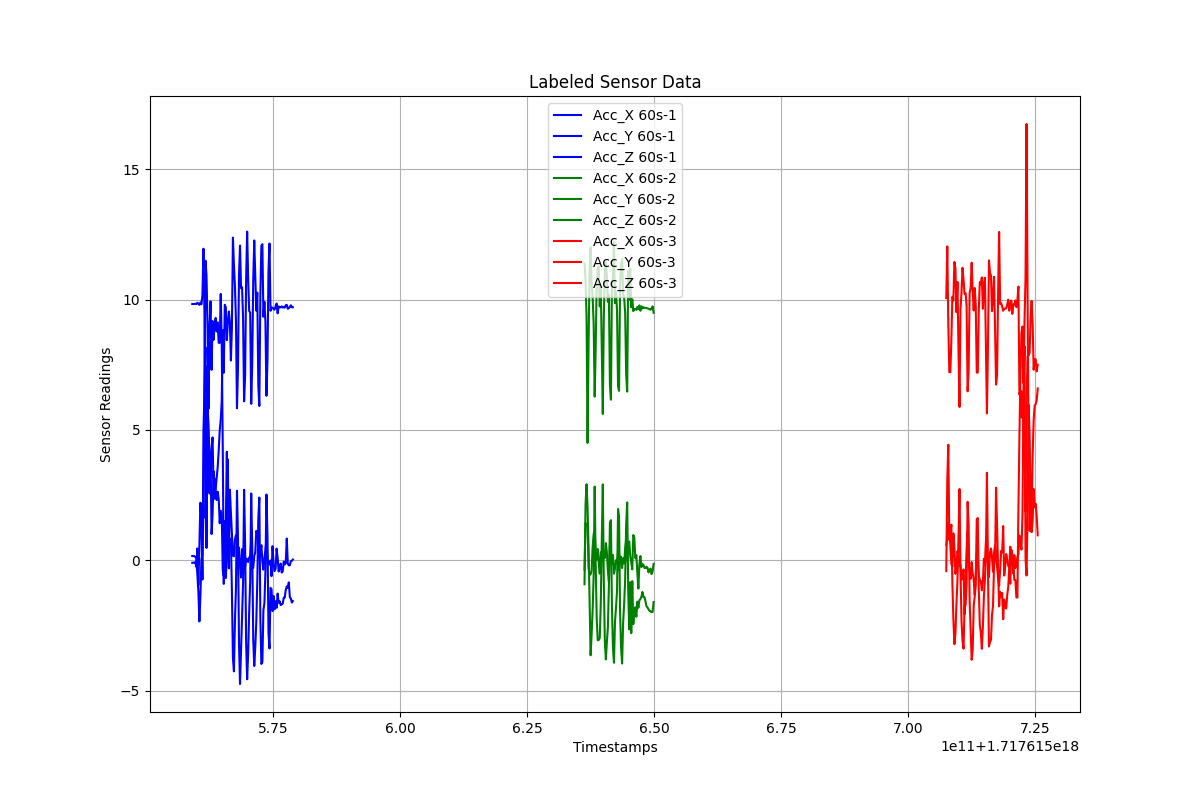

The data file committed next to this chart (first rows):
Timestamps, Acc_X, Acc_Y, Acc_Z, Label
1.7176155590780516e+18, -0.09678, 0.1621, 9.833, 60s-1
1.7176155592780516e+18, -0.09426, 0.1619, 9.828, 60s-1
1.7176155594780516e+18, -0.09444, 0.1637, 9.835, 60s-1
1.7176155596780516e+18, -0.06597, 0.1239, 9.839, 60s-1
1.7176155598780516e+18, -0.2547, 0.08076, 9.831, 60s-1
1.7176155600780516e+18, 0.4536, -0.534, 9.877, 60s-1
1.7176155602780516e+18, -0.9522, -1.201, 9.848, 60s-1
1.7176155604780516e+18, 0.5638, -2.348, 9.801, 60s-1
1.7176155606780516e+18, 2.208, -1.373, 9.888, 60s-1
1.7176155608780516e+18, 1.545, 0.03468, 9.817, 60s-1
1.7176155610780516e+18, -0.7406, 0.2203, 10.16, 60s-1
1.7176155612780516e+18, 4.96, 1.846, 11.95, 60s-1
1.7176155614780516e+18, 6.352, 6.582, 9.465, 60s-1
1.7176155616780516e+18, 11.49, 8.171, 1.62, 60s-1
1.7176155618780516e+18, 10.95, 0.4724, 3.093, 60s-1
1.7176155620780516e+18, 9.077, 5.902, 7.466, 60s-1
1.7176155622780516e+18, 5.818, 5.198, 2.918, 60s-1
1.7176155624780516e+18, 8.966, 3.775, 2.557, 60s-1
1.7176155626780516e+18, 9.933, 3.498, 3.943, 60s-1
1.7176155628780516e+18, 7.305, 4.329, 1.005, 60s-1
1.7176155630780516e+18, 9.177, 4.714, 1.778, 60s-1
1.7176155632780516e+18, 8.458, 2.525, 3.417, 60s-1
1.7176155634780516e+18, 9.018, 3.134, 2.358, 60s-1
1.7176155636780516e+18, 9.299, 2.611, 2.728, 60s-1
1.7176155638780516e+18, 8.779, 2.311, 3.165, 60s-1
1.7176155640780516e+18, 9.127, 2.631, 3.564, 60s-1
1.7176155642780516e+18, 8.345, 2.366, 4.192, 60s-1
1.7176155644780516e+18, 8.339, 1.422, 4.978, 60s-1
1.7176155646780516e+18, 10.22, 1.898, 5.405, 60s-1
1.7176155648780516e+18, 8.29, 1.756, 6.129, 60s-1
1.7176155650780516e+18, 4.369, -0.3895, 8.832, 60s-1
1.7176155652780516e+18, -0.9058, -0.6103, 7.194, 60s-1
1.7176155654780516e+18, 1.356, 1.502, 9.803, 60s-1
1.7176155656780516e+18, -0.6834, 1.358, 9.705, 60s-1
1.7176155658780516e+18, 0.2293, 4.164, 8.444, 60s-1
1.7176155660780516e+18, 3.871, 1.179, 9.12, 60s-1
1.7176155662780516e+18, -0.3099, 0.9285, 9.543, 60s-1
1.7176155664780516e+18, 2.707, 0.7422, 9.143, 60s-1
1.7176155666780516e+18, 1.823, 0.8235, 7.664, 60s-1
1.7176155668780516e+18, 1.02, -1.201, 8.897, 60s-1
1.7176155670780516e+18, 0.1777, -3.754, 12.38, 60s-1
1.7176155672780516e+18, 0.1547, -4.263, 11.33, 60s-1
1.7176155674780516e+18, 0.8048, -2.321, 10.51, 60s-1
1.7176155676780516e+18, 0.9633, -1.08, 9.214, 60s-1
1.7176155678780516e+18, 0.9805, 2.666, 5.83, 60s-1
1.7176155680780516e+18, 0.2743, 0.8204, 7.412, 60s-1
1.7176155682780516e+18, 0.4826, -3.25, 10.97, 60s-1
1.7176155684780516e+18, -0.2391, -4.747, 12.07, 60s-1
1.7176155686780516e+18, -0.6631, -3.431, 10.43, 60s-1
1.7176155688780516e+18, 0.427, -2.192, 10.48, 60s-1
1.7176155690780516e+18, -0.5466, -0.847, 9.284, 60s-1
1.7176155692780516e+18, 0.6749, 2.705, 6.098, 60s-1
1.7176155694780516e+18, -0.2457, 0.5932, 7.088, 60s-1
1.7176155696780516e+18, 0.0726, -3.165, 10.78, 60s-1
1.7176155698780516e+18, 0.02982, -4.564, 12.61, 60s-1
1.7176155700780516e+18, -0.06661, -3.558, 10.8, 60s-1
1.7176155702780516e+18, 0.1089, -1.984, 9.565, 60s-1
1.7176155704780516e+18, 0.1153, -0.8103, 9.504, 60s-1
1.7176155706780516e+18, 0.7602, 2.562, 6, 60s-1
1.7176155708780516e+18, -0.3076, 0.4781, 7.554, 60s-1
... 201 more rows
